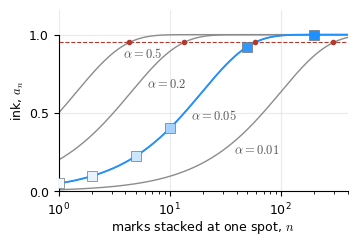

The matplotlib source for this figure:
# --- Match LaTeX document: Times New Roman, 10pt, textwidth=7in ---
# The accumulation itself, a_n = 1 - (1-alpha)^n, with the ink drawn as the fill of the
# markers on one curve so the curve and the page agree. Past the dashed level a further mark
# changes nothing a reader can see, which is where transparency stops reporting count.
#
# Every number the caption quotes is printed at the end.
import numpy as np
import matplotlib.pyplot as plt
from matplotlib.colors import to_rgb

plt.rcParams.update({
    'font.family': 'serif',
    'font.serif': ['Times New Roman'],
    'font.size': 10,
    'axes.titlesize': 10,
    'axes.labelsize': 9,
    'xtick.labelsize': 9,
    'ytick.labelsize': 9,
    'mathtext.fontset': 'cm',
})

PT = 9
C_MARK = '#1E90FF'
C_NOTE = '#B03A2E'
FULL = 0.95                                # ink past which a further mark is invisible
ALPHAS = [0.5, 0.2, 0.05, 0.01]
A_SHOW = 0.05                              # the curve whose ink is drawn as marker fill
LABEL_Y = {0.5: 0.90, 0.2: 0.70, 0.05: 0.50, 0.01: 0.28}   # one label height per curve
SHOW_N = (1, 2, 5, 10, 50, 200)


def ink(alpha, n):
    """Ink accumulated by n marks of opacity alpha stacked at one spot."""
    return 1.0 - (1.0 - alpha) ** n


def over(top, bottom, alpha):
    """The color of a mark of opacity alpha composited over a background."""
    t, b = np.array(to_rgb(top)), np.array(to_rgb(bottom))
    return alpha * t + (1.0 - alpha) * b


fig, ax = plt.subplots(figsize=(3.4, 2.3))
fig.subplots_adjust(left=0.135, right=0.985, top=0.975, bottom=0.185)

n = np.logspace(0, np.log10(400), 400)
cross = {}
for alpha in ALPHAS:
    ax.plot(n, ink(alpha, n), '-', lw=1.0, color='0.55')
    n_star = np.log(1 - FULL) / np.log(1 - alpha)
    cross[alpha] = n_star
    ax.plot(n_star, FULL, 'o', ms=3, color=C_NOTE, zorder=4)
    # name each curve where it passes its own label height, so no two labels share a row
    y_lab = LABEL_Y[alpha]
    ax.annotate(rf'$\alpha = {alpha:g}$', (np.log(1 - y_lab) / np.log(1 - alpha), y_lab),
                textcoords='offset points', xytext=(5, -2), ha='left', va='center',
                fontsize=PT, color='0.35')
ax.axhline(FULL, ls='--', lw=0.8, color=C_NOTE)
# the A_SHOW curve again, its markers filled with the color the page actually renders
for k in SHOW_N:
    y = ink(A_SHOW, k)
    ax.plot(k, y, 's', ms=6.5, markerfacecolor=over(C_MARK, 'white', y),
            markeredgecolor='0.45', markeredgewidth=0.5, zorder=5)
ax.plot(n, ink(A_SHOW, n), '-', lw=1.3, color=C_MARK, zorder=3)
ax.set_xscale('log')
ax.set_xlim(1, 400)
ax.set_ylim(0, 1.16)
ax.set_yticks([0, 0.5, 1])
ax.set_xlabel(r'marks stacked at one spot, $n$', labelpad=1)
ax.set_ylabel(r'ink, $a_n$', labelpad=2)
ax.spines['left'].set_bounds(0, 1)
for side in ('top', 'right'):
    ax.spines[side].set_visible(False)
ax.grid(True, alpha=0.25)

basename = 'plot_alpha_accum'
plt.savefig(f'{basename}.pdf', bbox_inches='tight')
plt.savefig(f'{basename}.svg', bbox_inches='tight')
plt.savefig(f'{basename}.jpeg', dpi=300, bbox_inches='tight')
print(f'Saved {basename}.pdf, {basename}.svg, {basename}.jpeg')

for alpha in ALPHAS:
    print(f'alpha {alpha:4.2f}: reaches {FULL:.2f} of full ink at n = {cross[alpha]:6.1f}, '
          f'a lone mark carries {alpha:.2f}')
print('rendered ink at alpha = %.2f:' % A_SHOW,
      ', '.join(f'n={k}: {ink(A_SHOW, k):.3f}' for k in SHOW_N))
